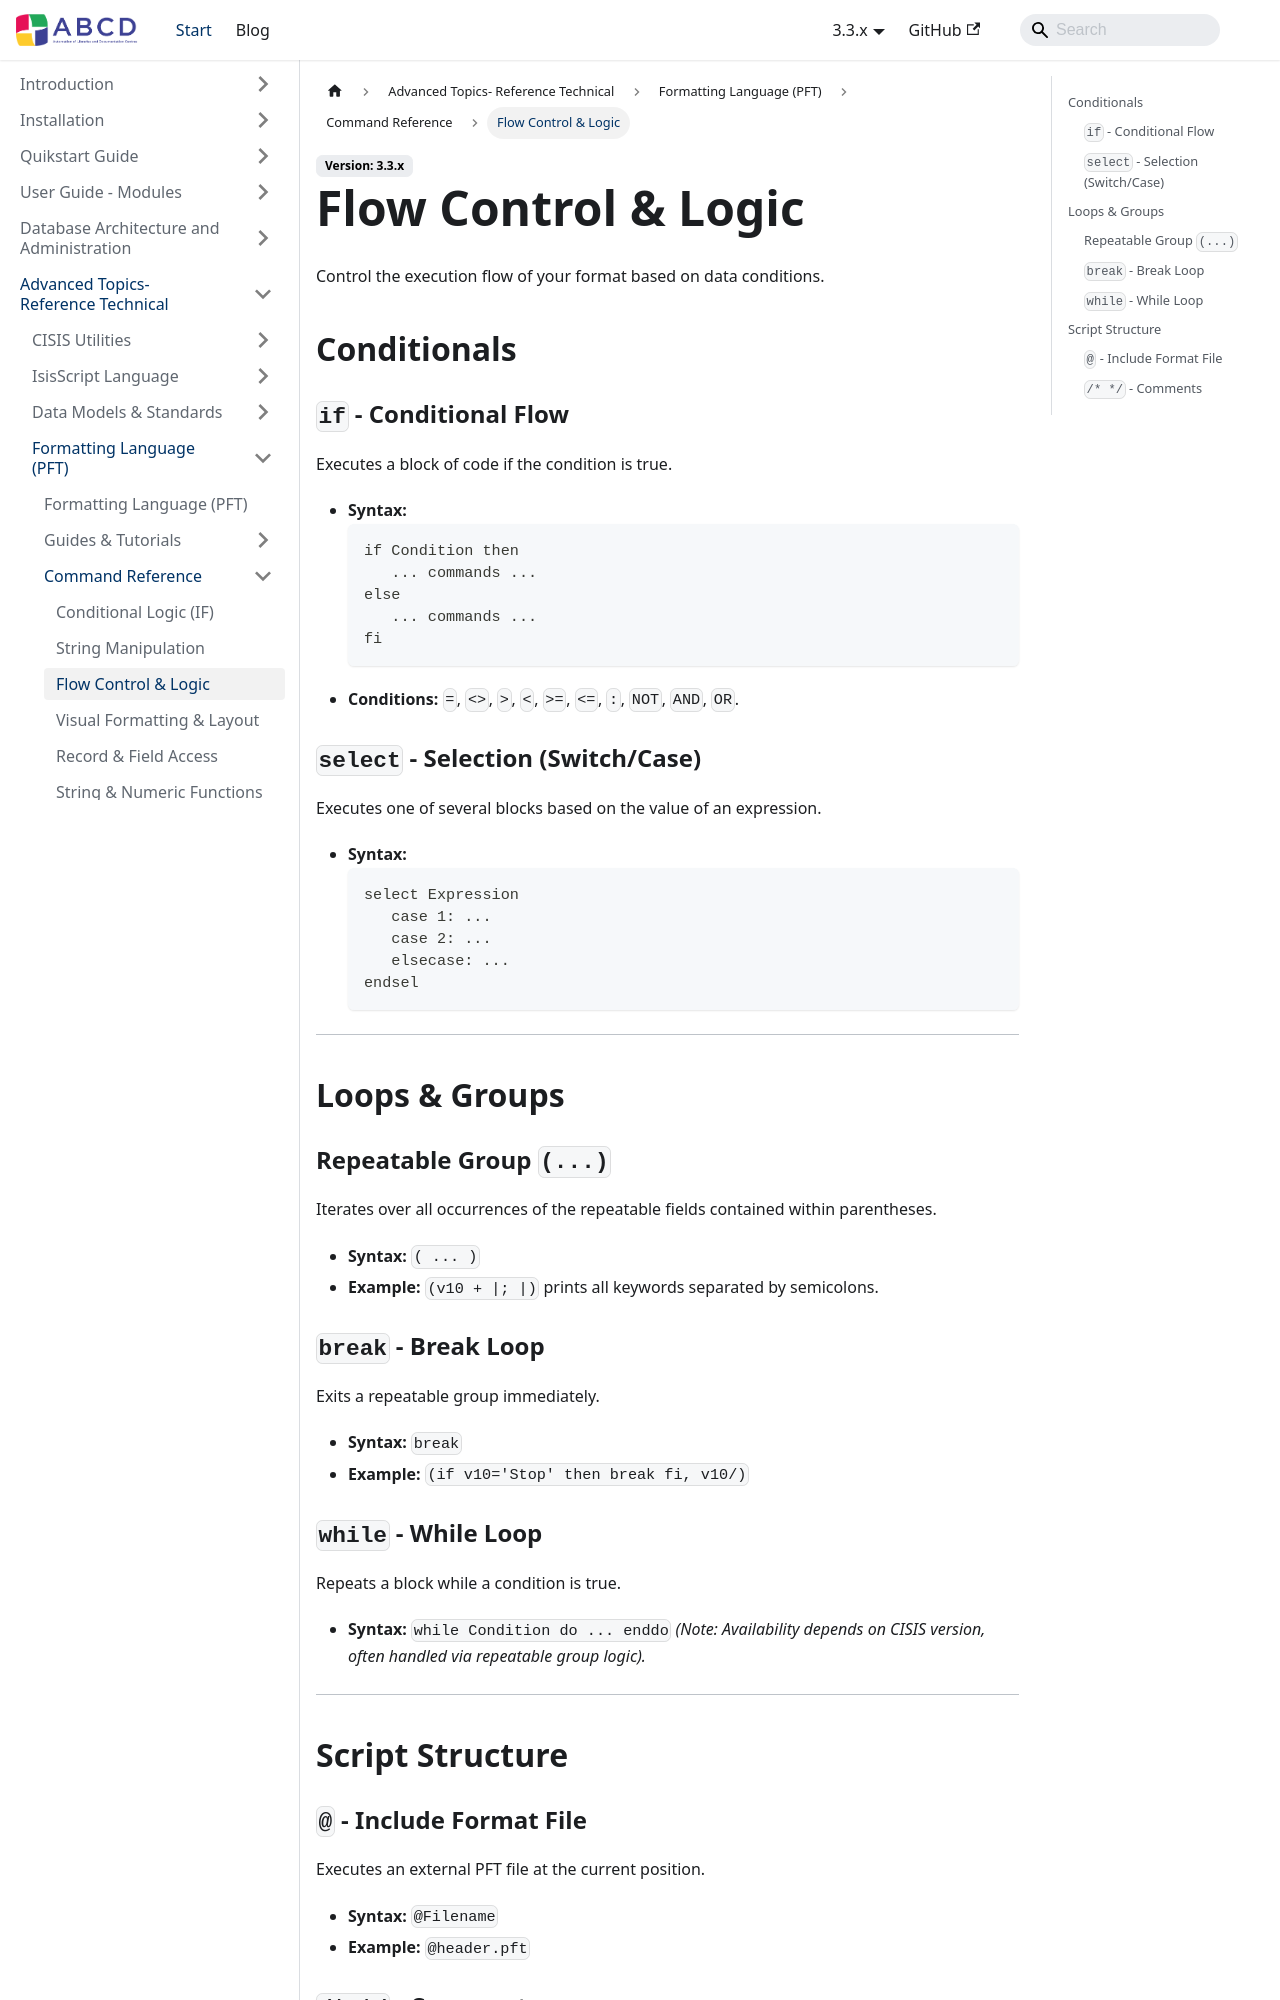

repository: ABCD-DEVCOM/ABCD-DEVCOM.github.io · page: docs/3.3/abcd-advanced/format-language/reference/flow-control.html · generator: docusaurus

---
title: Flow Control & Logic
description: Commands for conditional logic, loops, and script structure.
---

# Flow Control & Logic

Control the execution flow of your format based on data conditions.

## Conditionals

### `if` - Conditional Flow
Executes a block of code if the condition is true.
* **Syntax:**
    ```pft
    if Condition then
       ... commands ...
    else
       ... commands ...
    fi
    ```
* **Conditions:** `=`, `<>`, `>`, `<`, `>=`, `<=`, `:`, `NOT`, `AND`, `OR`.


### `select` - Selection (Switch/Case)
Executes one of several blocks based on the value of an expression.
* **Syntax:**
    ```pft
    select Expression
       case 1: ...
       case 2: ...
       elsecase: ...
    endsel
    ```


---

## Loops & Groups

### Repeatable Group `(...)`
Iterates over all occurrences of the repeatable fields contained within parentheses.
* **Syntax:** `( ... )`
* **Example:** `(v10 + |; |)` prints all keywords separated by semicolons.


### `break` - Break Loop
Exits a repeatable group immediately.
* **Syntax:** `break`
* **Example:** `(if v10='Stop' then break fi, v10/)`
